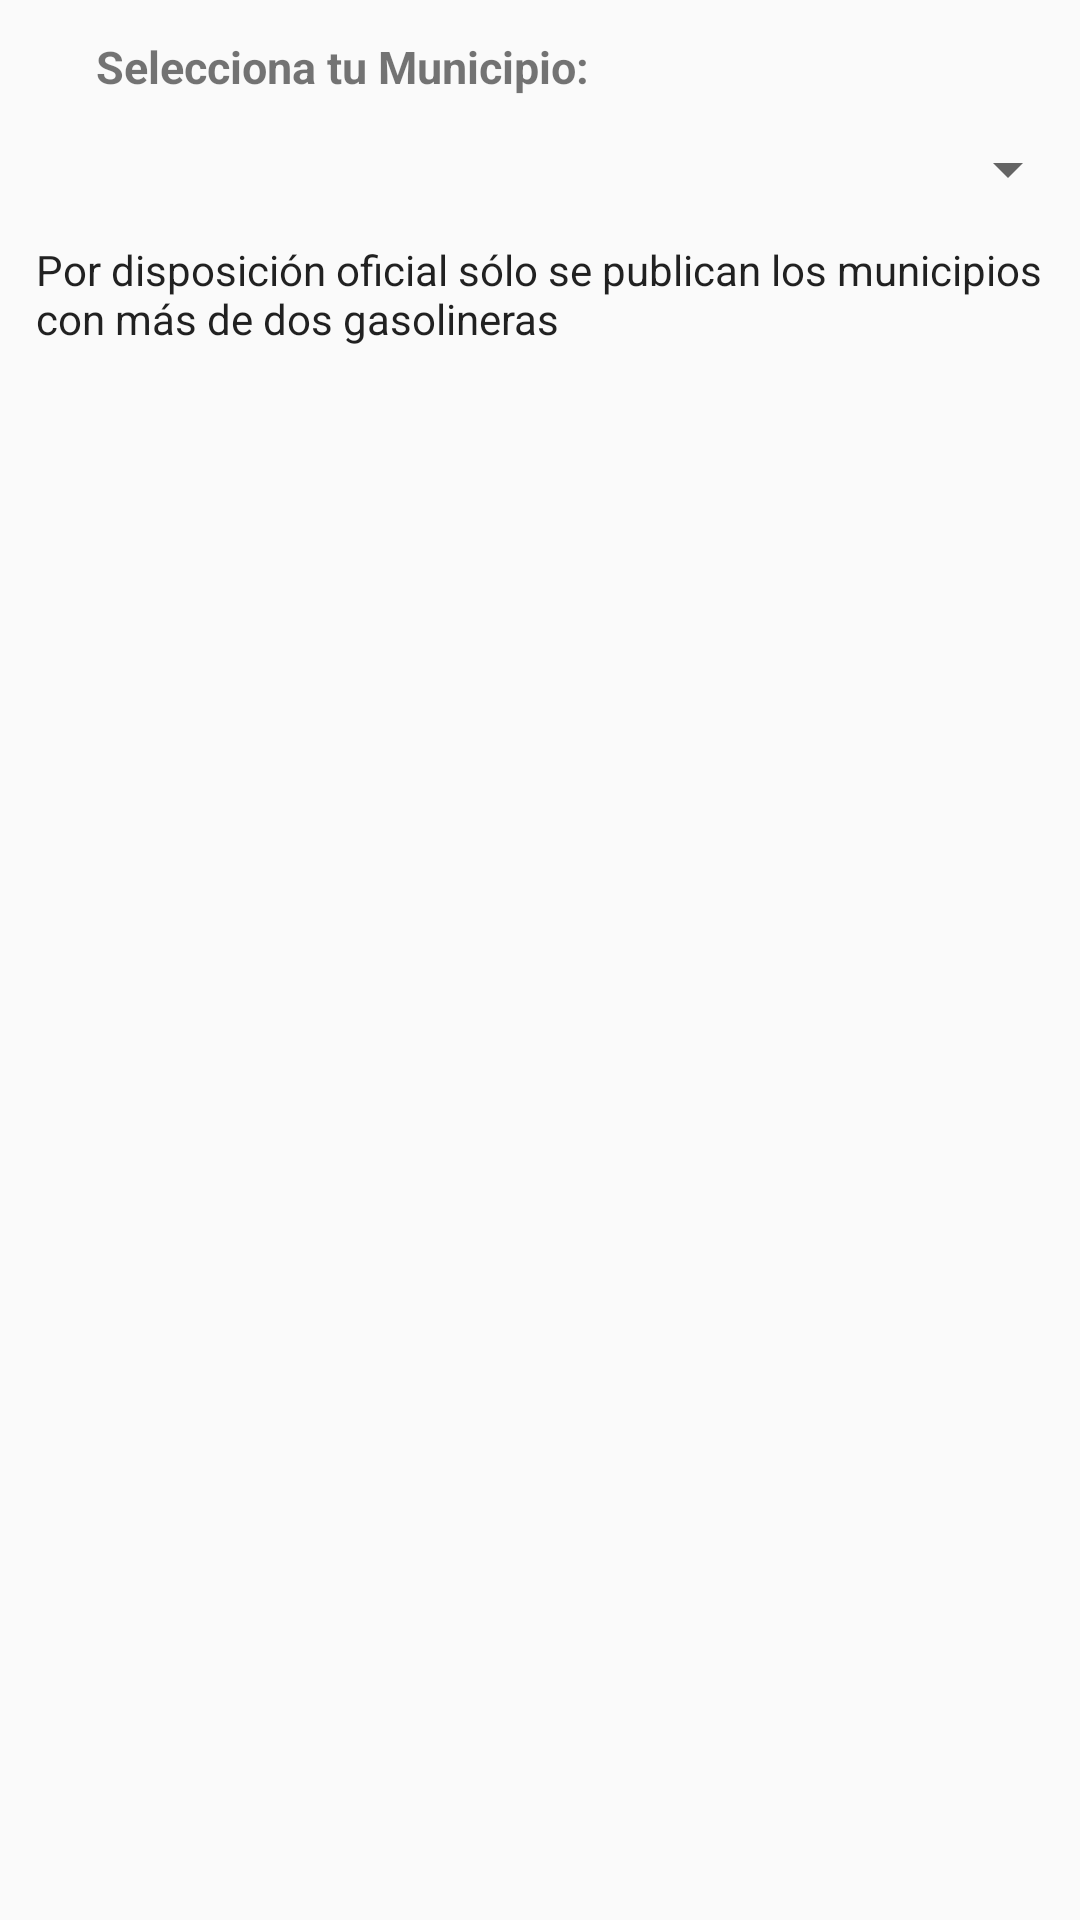

The Android layout XML behind this screen, and the referenced resources:
<!-- AndroidManifest.xml: application theme AppTheme -->
<!-- res/layout/dialog_mun.xml -->
<?xml version="1.0" encoding="utf-8"?>
<LinearLayout xmlns:android="http://schemas.android.com/apk/res/android"
    android:orientation="vertical" android:layout_width="match_parent"
    android:layout_height="match_parent">
    <TextView
        android:layout_width="match_parent"
        android:layout_height="wrap_content"
        android:text="@string/selectMunicipio"
        android:padding="12dip"
        android:textStyle="bold"
        android:layout_marginLeft="20dp"
        android:layout_marginRight="20dp"
        android:textSize="15dp"
        />
    <Spinner
        android:id="@+id/dd_municipio"
        android:layout_width="match_parent"
        android:layout_height="wrap_content"
        android:layout_gravity="center"
        android:padding="5dp"
        android:spinnerMode="dropdown" />
    <android.support.v7.widget.AppCompatCheckedTextView
        android:layout_width="match_parent"
        android:padding="12dip"
        android:layout_height="wrap_content"
        android:text="@string/lb_MunSelect"/>

</LinearLayout>
<!-- resources referenced by this layout -->
<resources>
  <string name="lb_MunSelect">Por disposición oficial sólo se publican los municipios con más de dos gasolineras</string>
  <string name="selectMunicipio">Selecciona tu Municipio:</string>
  <style name="AppTheme" parent="Theme.AppCompat.Light.DarkActionBar">
          
          <item name="colorPrimary">@color/colorPrimary</item>
          <item name="colorPrimaryDark">@color/colorPrimaryDark</item>
          <item name="colorAccent">@color/colorAccent</item>
      </style>
  <color name="colorPrimary">#00875A</color>
  <color name="colorPrimaryDark">#006341</color>
  <color name="colorAccent">#00875A</color>
</resources>
